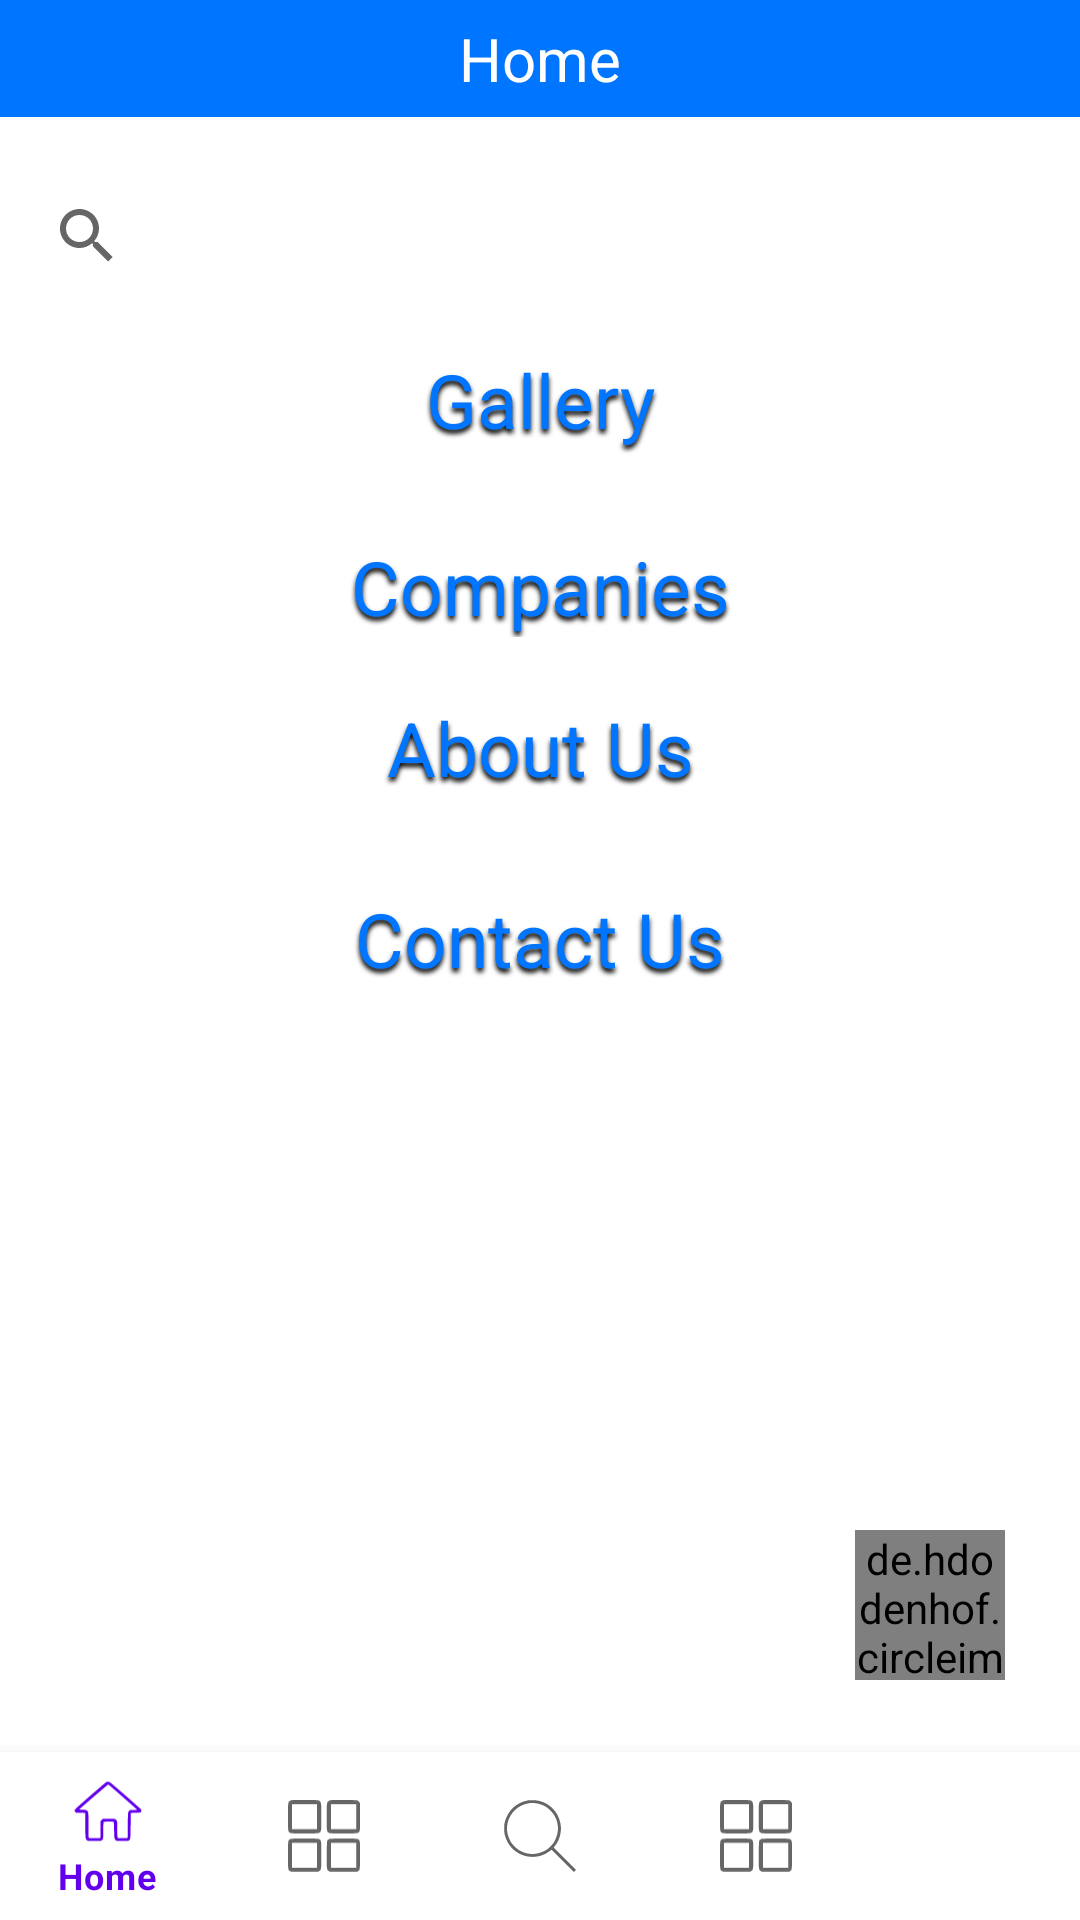

Android layout source for this screen:
<!-- AndroidManifest.xml: application theme Theme.Automobile -->
<!-- res/layout/activity_main.xml -->
<?xml version="1.0" encoding="utf-8"?>

<androidx.drawerlayout.widget.DrawerLayout xmlns:android="http://schemas.android.com/apk/res/android"
    xmlns:app="http://schemas.android.com/apk/res-auto"
    xmlns:tools="http://schemas.android.com/tools"
    android:id="@+id/drawer_layout"
    android:layout_width="match_parent"
    android:layout_height="match_parent"
    android:fitsSystemWindows="true"
    tools:context=".MainActivity"
    tools:openDrawer="start">

    <com.google.android.material.navigation.NavigationView
        android:id="@+id/nav_view"
        android:layout_gravity="start"
        android:layout_height="match_parent"
        android:layout_width="wrap_content"
        >
        <ScrollView
            android:id="@+id/contact_details1"
            android:layout_width="match_parent"
            android:layout_height="match_parent"
            android:layout_below="@+id/hometoolbar">


            <androidx.recyclerview.widget.RecyclerView
                android:id="@+id/category1"
                android:layout_width="match_parent"
                android:layout_height="wrap_content"
                android:layout_marginTop="50dp"
                tools:ignore="MissingConstraints" />

        </ScrollView>

    </com.google.android.material.navigation.NavigationView>



    <ScrollView
        android:id="@+id/contact_details"
        android:layout_width="match_parent"
        android:layout_height="match_parent"
        android:layout_below="@+id/hometoolbar">


        <RelativeLayout
            android:id="@+id/page_android_small___1_ek1"
            android:layout_width="match_parent"
            android:layout_height="match_parent"
            android:layout_marginStart="0dp"
            android:layout_marginTop="0dp"
            android:layout_marginBottom="0dp">


            <TextView
                android:id="@+id/home"
                android:layout_width="match_parent"
                android:layout_height="39dp"
                android:layout_gravity="center_horizontal|center"
                android:layout_marginLeft="0dp"
                android:layout_marginTop="0dp"
                android:background="@drawable/rectangle_1_shape"
                android:gravity="center"
                android:text="Home"
                android:textColor="@color/_bg__splash_screen_ek2_color"
                android:textSize="20sp" />


            <androidx.appcompat.widget.SearchView
                android:id="@+id/searchhome"
                android:layout_width="393dp"
                android:layout_height="39dp"
                android:layout_alignParentEnd="true"
                android:layout_marginStart="5dp"
                android:layout_marginLeft="10dp"
                android:layout_marginTop="20dp"
                android:layout_marginEnd="18dp"
                android:layout_below="@+id/home"
                android:shadowColor="#000000"
                android:shadowDx="0"
                android:shadowDy="4"
                android:shadowRadius="4"
                android:background="@drawable/rectangle_2_shape" />


            <TextView
                android:id="@+id/gallery"
                android:layout_width="match_parent"
                android:layout_height="50.5dp"
                android:layout_below="@+id/searchhome"
                android:layout_gravity="center_horizontal"
                android:layout_marginTop="10dp"
                android:gravity="center"
                android:shadowColor="#000000"
                android:shadowDx="0"
                android:shadowDy="4"
                android:shadowRadius="4"
                android:text="@string/gallery_string"
                android:textColor="@color/uma_automobiles_color"
                android:textSize="25sp" />

            <androidx.recyclerview.widget.RecyclerView
                android:id="@+id/images"
                android:layout_width="match_parent"
                android:layout_height="wrap_content"
                android:layout_below="@+id/gallery"
                android:layout_gravity="center_horizontal"
                android:layout_marginTop="10dp"
                android:gravity="center"
                tools:ignore="MissingConstraints,NotSibling"
                tools:layout_editor_absoluteX="1dp" />


            <TextView
                android:id="@+id/categorydisplay"
                android:layout_width="match_parent"
                android:layout_height="wrap_content"
                android:layout_below="@+id/images"
                android:layout_gravity="center_horizontal"
                android:layout_marginTop="10dp"
                android:gravity="center"
                android:shadowColor="#000000"
                android:shadowDx="0"
                android:shadowDy="4"
                android:shadowRadius="4"
                android:text="@string/companies_string"
                android:textColor="@color/uma_automobiles_color"
                android:textSize="25sp" />

            <androidx.recyclerview.widget.RecyclerView
                android:id="@+id/category"
                android:layout_width="match_parent"
                android:layout_height="wrap_content"
                android:layout_below="@+id/categorydisplay"
                android:layout_gravity="center_horizontal"
                android:layout_marginTop="10dp"
                android:gravity="center"
                tools:ignore="MissingConstraints,NotSibling"
                tools:layout_editor_absoluteX="1dp" />


            <TextView
                android:id="@+id/aboutusdisplay"
                android:layout_width="match_parent"
                android:layout_height="wrap_content"
                android:layout_below="@+id/category"
                android:layout_gravity="center_horizontal"
                android:layout_marginTop="10dp"
                android:gravity="center"
                android:shadowColor="#000000"
                android:shadowDx="0"
                android:shadowDy="4"
                android:shadowRadius="4"
                android:text="@string/about_us_string"
                android:textColor="@color/uma_automobiles_color"
                android:textSize="25sp" />

            <androidx.recyclerview.widget.RecyclerView
                android:id="@+id/aboutusimages"
                android:layout_width="match_parent"
                android:layout_height="wrap_content"
                android:layout_marginTop="10dp"
                android:layout_below="@+id/aboutusdisplay"
                app:layout_constraintEnd_toEndOf="parent"
                app:layout_constraintHorizontal_bias="0.5"
                app:layout_constraintTop_toBottomOf="@+id/aboutusdisplay"
                tools:ignore="MissingConstraints,NotSibling"
                tools:layout_editor_absoluteX="1dp" />

            <androidx.recyclerview.widget.RecyclerView
                android:id="@+id/aboutusparagraph"
                android:layout_width="match_parent"
                android:layout_height="wrap_content"
                android:layout_below="@+id/aboutusimages"
                android:layout_marginTop="10dp"
                app:layout_constraintEnd_toEndOf="parent"
                app:layout_constraintHorizontal_bias="0.5"
                app:layout_constraintTop_toBottomOf="@+id/aboutusimages"
                tools:ignore="MissingConstraints,NotSibling"
                tools:layout_editor_absoluteX="1dp" />

            <TextView
                android:id="@+id/contactdisplay"
                android:layout_width="match_parent"
                android:layout_height="wrap_content"
                android:layout_gravity="center_horizontal|center"
                android:layout_marginTop="10dp"
                android:layout_below="@+id/aboutusparagraph"
                android:gravity="center"
                android:shadowColor="#000000"
                android:shadowDx="0"
                android:shadowDy="4"
                android:shadowRadius="4"
                android:text="@string/contact_us_string"
                android:textColor="@color/uma_automobiles_color"
                android:textSize="25sp" />

            <androidx.recyclerview.widget.RecyclerView
                android:id="@+id/contacts"
                android:layout_width="409dp"
                android:layout_height="wrap_content"
                android:layout_below="@+id/contactdisplay"
                android:layout_marginTop="10dp"
                app:layout_constraintHorizontal_bias="1.0"
                app:layout_constraintTop_toBottomOf="@+id/contactdisplay"
                tools:ignore="MissingConstraints" />

            <androidx.recyclerview.widget.RecyclerView
                android:id="@+id/searchcategory"
                android:layout_width="409dp"
                android:layout_height="wrap_content"
                android:layout_below="@+id/searchhome"
                android:layout_marginTop="20dp"
                app:layout_constraintEnd_toEndOf="parent"
                app:layout_constraintHorizontal_bias="0.5"
                app:layout_constraintTop_toBottomOf="@+id/searchhome"
                tools:ignore="MissingConstraints" />




        </RelativeLayout>














    </ScrollView>





    <androidx.constraintlayout.widget.ConstraintLayout

        android:layout_width="match_parent"
        android:layout_height="match_parent"
        >

        <de.hdodenhof.circleimageview.CircleImageView
            android:id="@+id/whatsapp"
            android:layout_width="50dp"
            android:layout_height="50dp"
            android:layout_alignParentBottom="true"
            android:layout_gravity="bottom"
            android:layout_marginEnd="25dp"
            android:layout_marginBottom="80dp"
            android:src="@drawable/whatsapp"
            app:layout_constraintBottom_toBottomOf="parent"
            app:layout_constraintEnd_toEndOf="parent"
            app:layout_constraintHorizontal_bias="1.0"
            app:layout_constraintStart_toStartOf="parent"
            app:layout_constraintTop_toTopOf="parent"
            app:layout_constraintVertical_bias="1" />


        <com.google.android.material.bottomnavigation.BottomNavigationView
            android:id="@+id/nav_bottomview"
            android:layout_width="match_parent"
            android:layout_height="wrap_content"
            android:layout_alignParentBottom="true"
            android:layout_gravity="bottom"
            app:layout_constraintBottom_toBottomOf="parent"
            app:layout_constraintEnd_toEndOf="parent"
            app:layout_constraintHorizontal_bias="1.0"
            app:layout_constraintStart_toStartOf="parent"
            app:layout_constraintTop_toTopOf="parent"
            app:layout_constraintVertical_bias="1"
            app:menu="@menu/bottommenu" />

    </androidx.constraintlayout.widget.ConstraintLayout>

</androidx.drawerlayout.widget.DrawerLayout>
<!-- resources referenced by this layout -->
<resources>
  <color name="_bg__splash_screen_ek2_color">#FFFFFF</color>
  <color name="uma_automobiles_color">#0075FF</color>
  <!-- drawable rectangle_1_shape (drawable-nodpi) -->
  <?xml version="1.0" encoding="utf-8"?>
  <shape xmlns:android="http://schemas.android.com/apk/res/android"
  	android:shape="rectangle" >
  	<solid android:color="@color/uma_automobiles_color" />
  </shape>
  <string name="about_us_string">About Us</string>
  <string name="companies_string">Companies</string>
  <string name="contact_us_string">Contact Us</string>
  <string name="gallery_string">Gallery</string>
  <style name="Theme.Automobile" parent="Theme.MaterialComponents.DayNight.NoActionBar">
          
          <item name="colorPrimary">@color/purple_500</item>
          <item name="colorPrimaryVariant">@color/purple_700</item>
          <item name="colorOnPrimary">@color/white</item>
          
          <item name="colorSecondary">@color/teal_200</item>
          <item name="colorSecondaryVariant">@color/teal_700</item>
          <item name="colorOnSecondary">@color/black</item>
          
          <item name="android:statusBarColor" tools:targetApi="l">@color/uma_automobiles_color</item>
          
      </style>
  <color name="purple_500">#FF6200EE</color>
  <color name="purple_700">#FF3700B3</color>
  <color name="white">#FFFFFFFF</color>
  <color name="teal_200">#FF03DAC5</color>
  <color name="teal_700">#FF018786</color>
  <color name="black">#FF000000</color>
</resources>
